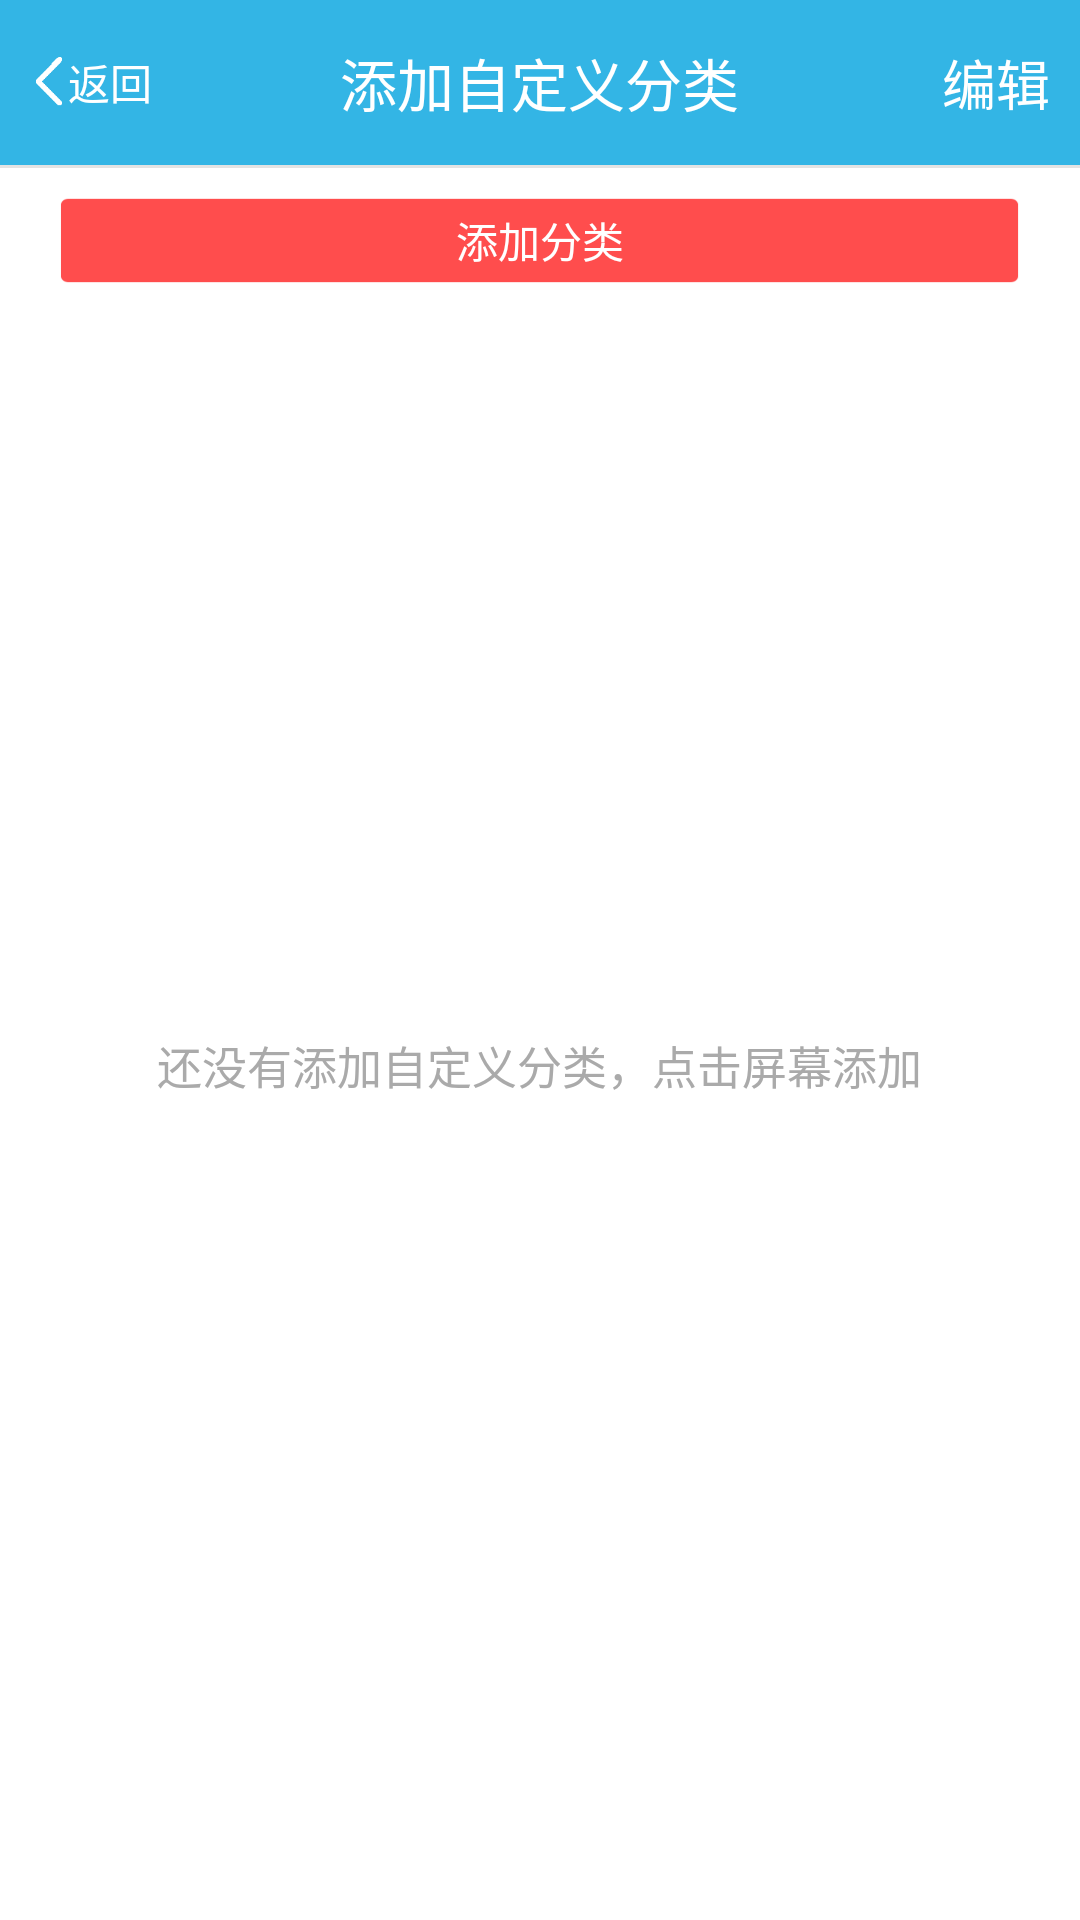

The Android layout XML behind this screen, and the referenced resources:
<!-- AndroidManifest.xml: application theme AppTheme -->
<!-- res/layout/activity_manager_custom_category.xml -->
<?xml version="1.0" encoding="utf-8"?>
<RelativeLayout xmlns:android="http://schemas.android.com/apk/res/android"
    android:layout_width="match_parent"
    android:layout_height="match_parent"
    android:orientation="vertical" >

    <RelativeLayout
        android:id="@+id/rl_title_layout"
        android:layout_width="match_parent"
        android:layout_height="55dp"
        android:background="#33b5e5" >

        <Button
            android:id="@+id/button1"
            android:layout_width="wrap_content"
            android:layout_height="wrap_content"
            android:layout_centerVertical="true"
            android:background="@null"
            android:drawableLeft="@drawable/selector_nav_back_detail"
            android:onClick="back"
            android:paddingLeft="10dp"
            android:text="@string/back"
            android:textColor="@android:color/white" />

        <TextView
            android:id="@+id/tv_title"
            android:layout_width="wrap_content"
            android:layout_height="wrap_content"
            android:layout_centerInParent="true"
            android:text="@string/addcustomcategory"
            android:textColor="@android:color/white"
            android:textSize="19sp" />

        <Button
            android:id="@+id/btn_edit"
            android:layout_width="wrap_content"
            android:layout_height="wrap_content"
            android:layout_alignParentRight="true"
            android:layout_centerVertical="true"
            android:background="@null"
            android:onClick="editAction"
            android:padding="10dp"
            android:text="@string/edit"
            android:textColor="@android:color/white"
            android:textSize="18sp" />
    </RelativeLayout>
    
    
    <LinearLayout 
        android:id="@+id/ll_empty_view"
        android:layout_width="match_parent"
        android:layout_height="match_parent"
        android:orientation="vertical"
        android:layout_below="@id/rl_title_layout" 
        android:gravity="center"
        android:padding="20dp">
        
        <ImageView 
            android:layout_width="wrap_content"
            android:layout_height="wrap_content"
            android:src="@drawable/empty_custom_category"/>
        <TextView 
            android:layout_width="wrap_content"
            android:layout_height="wrap_content"
            android:layout_marginTop="15dp"
            android:text="@string/emptycategory"
            android:textSize="15sp"
            android:textColor="@android:color/darker_gray"/>
    </LinearLayout>

    <ScrollView
        android:id="@+id/sv_scrollview"
        android:layout_width="match_parent"
        android:layout_height="match_parent"
        android:layout_below="@id/rl_title_layout" >

        <LinearLayout
            android:layout_width="match_parent"
            android:layout_height="wrap_content"
            android:orientation="vertical" >

            <RelativeLayout
                android:id="@+id/rl_finance_category"
                android:layout_width="match_parent"
                android:layout_height="wrap_content" >
            </RelativeLayout>

            <View
                android:id="@+id/view_divider2"
                android:layout_width="match_parent"
                android:layout_height="1dp"
                android:background="@color/color_divider" />

            <Button
                android:id="@+id/btn_add_category"
                android:layout_width="match_parent"
                android:layout_height="wrap_content"
                android:layout_marginBottom="10dp"
                android:layout_marginLeft="20dp"
                android:layout_marginRight="20dp"
                android:layout_marginTop="10dp"
                android:background="@drawable/selector_add_button"
                android:onClick="addCategoryAction"
                android:text="@string/addcategory"
                android:textColor="@color/color_add_button_text" />
        </LinearLayout>
    </ScrollView>

</RelativeLayout>
<!-- resources referenced by this layout -->
<resources>
  <color name="color_divider">#e3e3e3</color>
  <!-- drawable selector_add_button (drawable) -->
  <?xml version="1.0" encoding="utf-8"?>
  <selector xmlns:android="http://schemas.android.com/apk/res/android" >
      <item android:state_pressed="true" android:drawable="@drawable/add_button_highlight" />
      <item android:state_focused="true" android:drawable="@drawable/add_button_highlight" />
      <item android:state_selected="true" android:drawable="@drawable/add_button_highlight" />
      <item android:state_checked="true" android:drawable="@drawable/add_button_highlight" />
      <item android:state_enabled="false" android:drawable="@drawable/add_button_highlight" />
   	<item android:drawable="@drawable/add_button_normal"></item>
  </selector>
  <!-- drawable selector_nav_back_detail (drawable) -->
  <?xml version="1.0" encoding="utf-8"?>
  <selector xmlns:android="http://schemas.android.com/apk/res/android" >
      <item android:state_pressed="true" android:drawable="@drawable/nav_btn_back_detail_highlight" />
      <item android:state_focused="true" android:drawable="@drawable/nav_btn_back_detail_highlight" />
      <item android:state_selected="true" android:drawable="@drawable/nav_btn_back_detail_highlight" />
      <item android:state_checked="true" android:drawable="@drawable/nav_btn_back_detail_highlight" />
      <item android:state_enabled="false" android:drawable="@drawable/nav_btn_back_detail_highlight" />
   	<item android:drawable="@drawable/nav_btn_back_detail_normal"></item>
  </selector>
  <string name="addcategory">添加分类</string>
  <string name="addcustomcategory">添加自定义分类</string>
  <string name="back">返回</string>
  <string name="edit">编辑</string>
  <string name="emptycategory">还没有添加自定义分类，点击屏幕添加</string>
  <style name="AppTheme" parent="AppBaseTheme">
          <item name="android:windowNoTitle">true</item>
      </style>
  <!-- drawable add_button_highlight: png bitmap (drawable-xxxhdpi, 16167 bytes) -->
  <!-- drawable add_button_normal: png bitmap (drawable-xxxhdpi, 16233 bytes) -->
  <!-- drawable nav_btn_back_detail_highlight: png bitmap (drawable-xxxhdpi, 15664 bytes) -->
  <!-- drawable nav_btn_back_detail_normal: png bitmap (drawable-xxxhdpi, 15656 bytes) -->
  <style name="AppBaseTheme" parent="android:Theme.Light.NoTitleBar">
      </style>
</resources>
